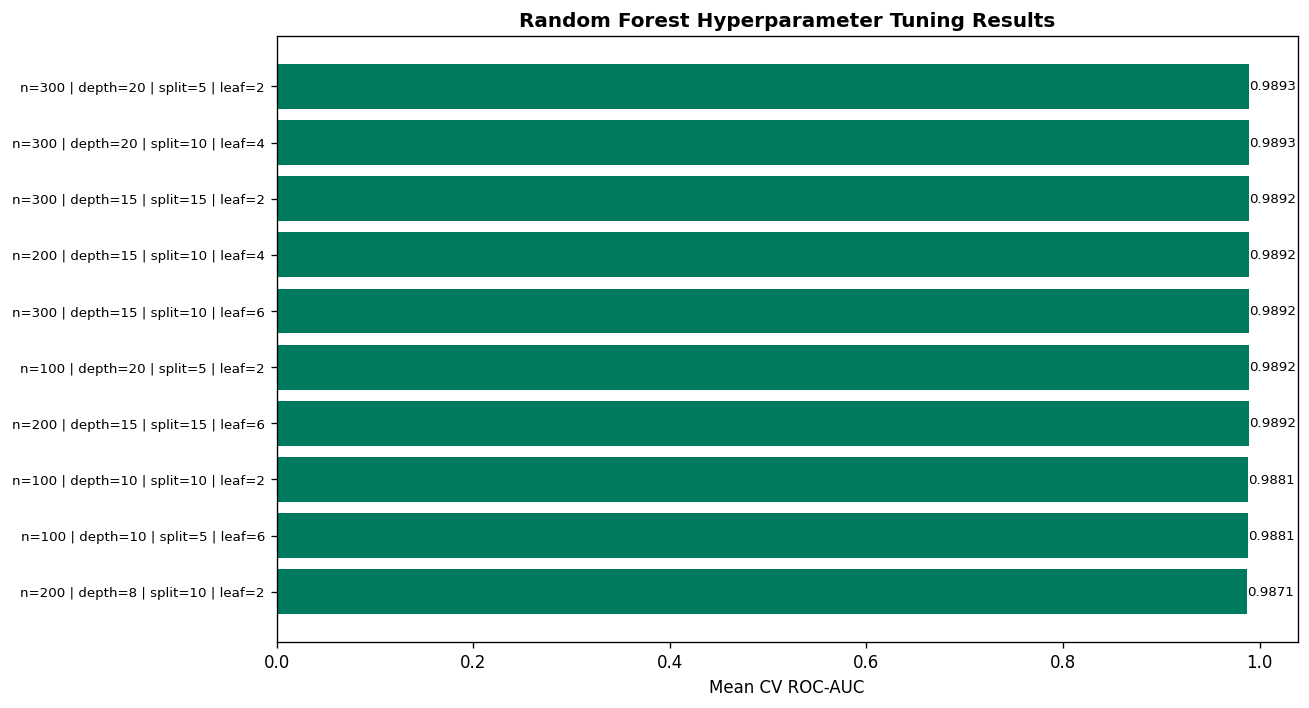

Values plotted in this chart, from the file beside it:
Configuration, Mean_CV_ROC_AUC, Std_CV_ROC_AUC, Rank, n_estimators, max_depth, min_samples_split, min_samples_leaf
n=300 | depth=20 | split=5 | leaf=2, 0.9893, 0.0004, 1, 300, 20, 5, 2
n=300 | depth=20 | split=10 | leaf=4, 0.9893, 0.0004, 2, 300, 20, 10, 4
n=300 | depth=15 | split=15 | leaf=2, 0.9892, 0.0004, 3, 300, 15, 15, 2
n=200 | depth=15 | split=10 | leaf=4, 0.9892, 0.0003, 4, 200, 15, 10, 4
n=300 | depth=15 | split=10 | leaf=6, 0.9892, 0.0003, 5, 300, 15, 10, 6
n=100 | depth=20 | split=5 | leaf=2, 0.9892, 0.0004, 6, 100, 20, 5, 2
n=200 | depth=15 | split=15 | leaf=6, 0.9892, 0.0004, 7, 200, 15, 15, 6
n=100 | depth=10 | split=10 | leaf=2, 0.9881, 0.0003, 8, 100, 10, 10, 2
n=100 | depth=10 | split=5 | leaf=6, 0.9881, 0.0002, 9, 100, 10, 5, 6
n=200 | depth=8 | split=10 | leaf=2, 0.9871, 0.0002, 10, 200, 8, 10, 2
n=300 | depth=8 | split=5 | leaf=4, 0.9871, 0.0002, 11, 300, 8, 5, 4
n=200 | depth=8 | split=5 | leaf=4, 0.987, 0.0002, 12, 200, 8, 5, 4
